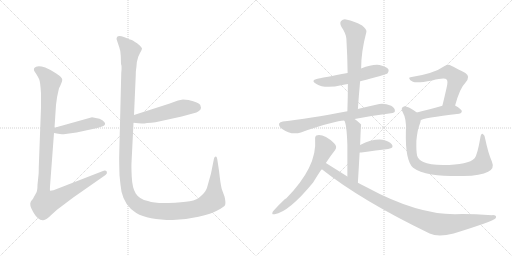
t = 0.00 s
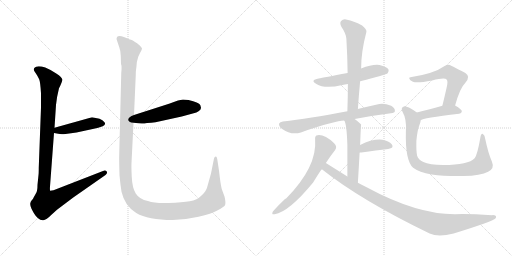
t = 2.29 s
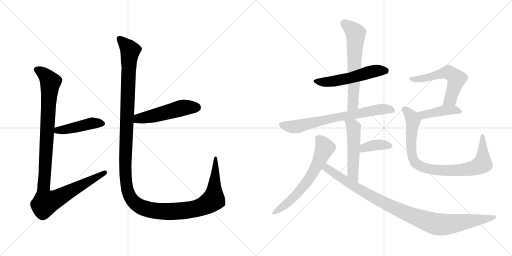
t = 4.57 s
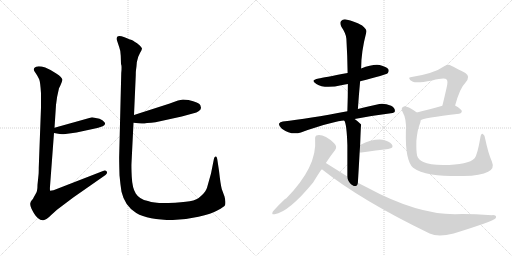
t = 6.86 s
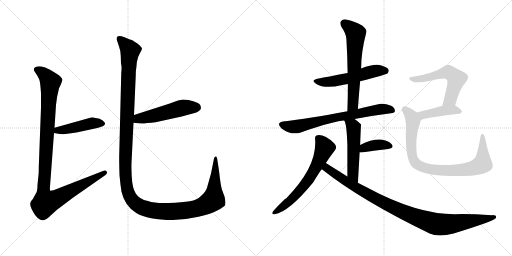
t = 9.14 s
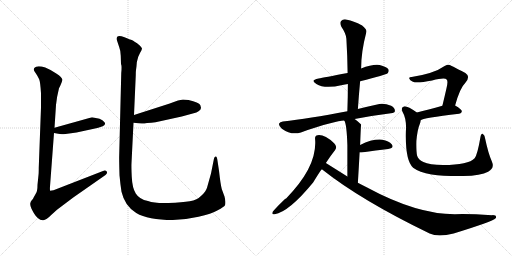
t = 11.43 s

The animated SVG that drew these frames (rendered in a browser with its animation timeline set to each time). Animation: 14 CSS @keyframes rules; one cycle of 11.43 s.

<svg version="1.1" viewBox="0 0 2048 1024" xmlns="http://www.w3.org/2000/svg">
  <g stroke="lightgray" stroke-dasharray="1,1" stroke-width="1" transform="scale(4, 4)">
    <line x1="0" y1="0" x2="256" y2="256"></line>
    <line x1="256" y1="0" x2="0" y2="256"></line>
    <line x1="128" y1="0" x2="128" y2="256"></line>
    <line x1="0" y1="128" x2="256" y2="128"></line>
    <line x1="256" y1="0" x2="512" y2="256"></line>
    <line x1="512" y1="0" x2="256" y2="256"></line>
    <line x1="384" y1="0" x2="384" y2="256"></line>
    <line x1="256" y1="128" x2="512" y2="128"></line>
  </g>
<g transform="scale(1, -1) translate(0, -850)">
   <style type="text/css">
    @keyframes keyframes0 {
      from {
       stroke: black;
       stroke-dashoffset: 449;
       stroke-width: 128;
       }
       59% {
       animation-timing-function: step-end;
       stroke: black;
       stroke-dashoffset: 0;
       stroke-width: 128;
       }
       to {
       stroke: black;
       stroke-width: 1024;
       }
       }
       #make-me-a-hanzi-animation-0 {
         animation: keyframes0 0.615397s both;
         animation-delay: 0.000000s;
         animation-timing-function: linear;
       }
    @keyframes keyframes1 {
      from {
       stroke: black;
       stroke-dashoffset: 1082;
       stroke-width: 128;
       }
       78% {
       animation-timing-function: step-end;
       stroke: black;
       stroke-dashoffset: 0;
       stroke-width: 128;
       }
       to {
       stroke: black;
       stroke-width: 1024;
       }
       }
       #make-me-a-hanzi-animation-1 {
         animation: keyframes1 1.130534s both;
         animation-delay: 0.615397s;
         animation-timing-function: linear;
       }
    @keyframes keyframes2 {
      from {
       stroke: black;
       stroke-dashoffset: 511;
       stroke-width: 128;
       }
       62% {
       animation-timing-function: step-end;
       stroke: black;
       stroke-dashoffset: 0;
       stroke-width: 128;
       }
       to {
       stroke: black;
       stroke-width: 1024;
       }
       }
       #make-me-a-hanzi-animation-2 {
         animation: keyframes2 0.665853s both;
         animation-delay: 1.745931s;
         animation-timing-function: linear;
       }
    @keyframes keyframes3 {
      from {
       stroke: black;
       stroke-dashoffset: 1438;
       stroke-width: 128;
       }
       82% {
       animation-timing-function: step-end;
       stroke: black;
       stroke-dashoffset: 0;
       stroke-width: 128;
       }
       to {
       stroke: black;
       stroke-width: 1024;
       }
       }
       #make-me-a-hanzi-animation-3 {
         animation: keyframes3 1.420247s both;
         animation-delay: 2.411784s;
         animation-timing-function: linear;
       }
    @keyframes keyframes4 {
      from {
       stroke: black;
       stroke-dashoffset: 539;
       stroke-width: 128;
       }
       64% {
       animation-timing-function: step-end;
       stroke: black;
       stroke-dashoffset: 0;
       stroke-width: 128;
       }
       to {
       stroke: black;
       stroke-width: 1024;
       }
       }
       #make-me-a-hanzi-animation-4 {
         animation: keyframes4 0.688639s both;
         animation-delay: 3.832031s;
         animation-timing-function: linear;
       }
    @keyframes keyframes5 {
      from {
       stroke: black;
       stroke-dashoffset: 626;
       stroke-width: 128;
       }
       67% {
       animation-timing-function: step-end;
       stroke: black;
       stroke-dashoffset: 0;
       stroke-width: 128;
       }
       to {
       stroke: black;
       stroke-width: 1024;
       }
       }
       #make-me-a-hanzi-animation-5 {
         animation: keyframes5 0.759440s both;
         animation-delay: 4.520670s;
         animation-timing-function: linear;
       }
    @keyframes keyframes6 {
      from {
       stroke: black;
       stroke-dashoffset: 707;
       stroke-width: 128;
       }
       70% {
       animation-timing-function: step-end;
       stroke: black;
       stroke-dashoffset: 0;
       stroke-width: 128;
       }
       to {
       stroke: black;
       stroke-width: 1024;
       }
       }
       #make-me-a-hanzi-animation-6 {
         animation: keyframes6 0.825358s both;
         animation-delay: 5.280110s;
         animation-timing-function: linear;
       }
    @keyframes keyframes7 {
      from {
       stroke: black;
       stroke-dashoffset: 514;
       stroke-width: 128;
       }
       63% {
       animation-timing-function: step-end;
       stroke: black;
       stroke-dashoffset: 0;
       stroke-width: 128;
       }
       to {
       stroke: black;
       stroke-width: 1024;
       }
       }
       #make-me-a-hanzi-animation-7 {
         animation: keyframes7 0.668294s both;
         animation-delay: 6.105468s;
         animation-timing-function: linear;
       }
    @keyframes keyframes8 {
      from {
       stroke: black;
       stroke-dashoffset: 378;
       stroke-width: 128;
       }
       55% {
       animation-timing-function: step-end;
       stroke: black;
       stroke-dashoffset: 0;
       stroke-width: 128;
       }
       to {
       stroke: black;
       stroke-width: 1024;
       }
       }
       #make-me-a-hanzi-animation-8 {
         animation: keyframes8 0.557617s both;
         animation-delay: 6.773762s;
         animation-timing-function: linear;
       }
    @keyframes keyframes9 {
      from {
       stroke: black;
       stroke-dashoffset: 632;
       stroke-width: 128;
       }
       67% {
       animation-timing-function: step-end;
       stroke: black;
       stroke-dashoffset: 0;
       stroke-width: 128;
       }
       to {
       stroke: black;
       stroke-width: 1024;
       }
       }
       #make-me-a-hanzi-animation-9 {
         animation: keyframes9 0.764323s both;
         animation-delay: 7.331379s;
         animation-timing-function: linear;
       }
    @keyframes keyframes10 {
      from {
       stroke: black;
       stroke-dashoffset: 996;
       stroke-width: 128;
       }
       76% {
       animation-timing-function: step-end;
       stroke: black;
       stroke-dashoffset: 0;
       stroke-width: 128;
       }
       to {
       stroke: black;
       stroke-width: 1024;
       }
       }
       #make-me-a-hanzi-animation-10 {
         animation: keyframes10 1.060547s both;
         animation-delay: 8.095702s;
         animation-timing-function: linear;
       }
    @keyframes keyframes11 {
      from {
       stroke: black;
       stroke-dashoffset: 568;
       stroke-width: 128;
       }
       65% {
       animation-timing-function: step-end;
       stroke: black;
       stroke-dashoffset: 0;
       stroke-width: 128;
       }
       to {
       stroke: black;
       stroke-width: 1024;
       }
       }
       #make-me-a-hanzi-animation-11 {
         animation: keyframes11 0.712240s both;
         animation-delay: 9.156249s;
         animation-timing-function: linear;
       }
    @keyframes keyframes12 {
      from {
       stroke: black;
       stroke-dashoffset: 425;
       stroke-width: 128;
       }
       58% {
       animation-timing-function: step-end;
       stroke: black;
       stroke-dashoffset: 0;
       stroke-width: 128;
       }
       to {
       stroke: black;
       stroke-width: 1024;
       }
       }
       #make-me-a-hanzi-animation-12 {
         animation: keyframes12 0.595866s both;
         animation-delay: 9.868489s;
         animation-timing-function: linear;
       }
    @keyframes keyframes13 {
      from {
       stroke: black;
       stroke-dashoffset: 875;
       stroke-width: 128;
       }
       74% {
       animation-timing-function: step-end;
       stroke: black;
       stroke-dashoffset: 0;
       stroke-width: 128;
       }
       to {
       stroke: black;
       stroke-width: 1024;
       }
       }
       #make-me-a-hanzi-animation-13 {
         animation: keyframes13 0.962077s both;
         animation-delay: 10.464355s;
         animation-timing-function: linear;
       }
</style>
<path d="M 398.0 375.0 L 368.0 381.0 L 218.0 339.0 C 189.0 331.0 186.0 323.0 216.0 318.0 L 233.0 315.0 Q 242.0 312.0 262.0 314.0 L 306.0 320.0 L 380.0 336.0 Q 390.0 337.0 411.0 345.0 Q 425.0 351.0 418.0 361.0 Q 411.0 370.0 398.0 375.0 Z" fill="lightgray"></path> 
<path d="M 218.0 339.0 L 224.0 430.0 Q 227.0 462.0 234.0 488.0 L 236.0 497.0 Q 248.0 520.0 249.0 530.0 Q 251.0 539.0 225.0 556.0 Q 199.0 573.0 181.0 580.0 Q 147.0 590.0 137.0 578.0 Q 134.0 572.0 137.0 566.0 Q 154.0 541.0 157.0 532.0 Q 161.0 523.0 164.0 477.0 L 164.0 420.0 L 155.0 179.0 Q 155.0 155.0 154.0 150.0 L 150.0 111.0 Q 150.0 86.0 144.0 77.0 L 135.0 61.0 Q 132.0 54.0 127.0 49.0 Q 122.0 44.0 121.0 36.0 Q 120.0 28.0 126.0 15.0 Q 133.0 1.0 137.0 -5.0 Q 141.0 -12.0 151.0 -22.0 Q 162.0 -32.0 173.0 -31.0 Q 185.0 -30.0 207.0 -8.0 L 228.0 11.0 L 293.0 60.0 L 422.0 150.0 Q 431.0 157.0 427.0 164.0 Q 422.0 170.0 412.0 166.0 L 214.0 89.0 L 201.0 87.0 Q 199.0 86.0 200.0 104.0 L 216.0 318.0 L 218.0 339.0 Z" fill="lightgray"></path> 
<path d="M 578.0 356.0 L 588.0 358.0 Q 606.0 358.0 622.0 361.0 L 727.0 384.0 L 771.0 396.0 Q 804.0 404.0 804.0 419.0 L 801.0 430.0 Q 796.0 440.0 754.0 450.0 L 732.0 452.0 L 712.0 448.0 L 676.0 435.0 L 536.0 390.0 C 507.0 381.0 504.0 362.0 534.0 359.0 L 554.0 357.0 Q 577.0 355.0 578.0 356.0 Z" fill="lightgray"></path> 
<path d="M 536.0 390.0 L 543.0 548.0 Q 543.0 566.0 544.0 570.0 L 546.0 585.0 Q 545.0 599.0 553.0 623.0 L 560.0 638.0 Q 568.0 652.0 568.0 656.0 Q 568.0 659.0 559.0 668.0 Q 547.0 680.0 540.0 682.0 Q 531.0 689.0 524.0 691.0 Q 517.0 693.0 508.0 697.0 Q 499.0 701.0 486.0 705.0 Q 474.0 708.0 470.0 704.0 Q 466.0 699.0 466.0 694.0 L 477.0 661.0 Q 482.0 649.0 483.0 627.0 L 484.0 594.0 Q 488.0 588.0 485.0 558.0 L 477.0 235.0 Q 476.0 218.0 478.0 149.0 Q 481.0 115.0 486.0 83.0 Q 499.0 26.0 545.0 -2.0 Q 592.0 -30.0 691.0 -30.0 Q 742.0 -29.0 794.0 -17.0 Q 846.0 -6.0 871.0 9.0 Q 896.0 23.0 900.0 29.0 Q 904.0 41.0 898.0 64.0 L 887.0 94.0 Q 882.0 113.0 876.0 167.0 L 870.0 207.0 Q 868.0 224.0 863.0 224.0 Q 858.0 224.0 856.0 216.0 L 844.0 156.0 L 828.0 99.0 Q 824.0 85.0 806.0 68.0 Q 789.0 50.0 759.0 45.0 Q 730.0 40.0 674.0 38.0 Q 619.0 36.0 592.0 46.0 Q 557.0 53.0 543.0 76.0 Q 529.0 98.0 527.0 143.0 Q 525.0 187.0 526.0 198.0 L 534.0 359.0 L 536.0 390.0 Z" fill="lightgray"></path> 
<path d="M 1440.5 525.5 Q 1545.5 552.5 1550.5 557.5 Q 1557.5 564.5 1553.5 573.5 Q 1546.5 583.5 1518.5 590.5 Q 1490.5 594.5 1444.5 576.5 L 1390.5 558.5 Q 1293.5 540.5 1274.5 536.5 Q 1238.5 529.5 1265.5 514.5 Q 1298.5 493.5 1369.5 510.5 Q 1379.5 513.5 1391.5 514.5 L 1440.5 525.5 Z" fill="lightgray"></path> 
<path d="M 1431.5 414.5 Q 1435.5 472.5 1440.5 525.5 L 1444.5 576.5 Q 1444.5 643.5 1465.5 722.5 Q 1468.5 732.5 1448.5 748.5 Q 1412.5 767.5 1388.5 771.5 Q 1372.5 775.5 1364.5 766.5 Q 1357.5 759.5 1365.5 743.5 Q 1384.5 715.5 1385.5 695.5 Q 1389.5 629.5 1390.5 558.5 L 1391.5 514.5 Q 1391.5 462.5 1389.5 405.5 C 1388.5 375.5 1429.5 384.5 1431.5 414.5 Z" fill="lightgray"></path> 
<path d="M 1418.5 374.5 Q 1484.5 387.5 1563.5 397.5 Q 1579.5 398.5 1579.5 406.5 Q 1580.5 418.5 1564.5 427.5 Q 1539.5 437.5 1517.5 434.5 Q 1471.5 424.5 1431.5 414.5 L 1389.5 405.5 Q 1233.5 375.5 1131.5 364.5 Q 1119.5 363.5 1116.5 356.5 Q 1113.5 346.5 1127.5 335.5 Q 1164.5 308.5 1203.5 320.5 Q 1347.5 368.5 1377.5 367.5 L 1418.5 374.5 Z" fill="lightgray"></path> 
<path d="M 1431.5 119.5 Q 1435.5 185.5 1438.5 240.5 L 1440.5 270.5 Q 1443.5 351.5 1444.5 352.5 L 1443.5 353.5 Q 1430.5 366.5 1418.5 374.5 C 1394.5 392.5 1365.5 395.5 1377.5 367.5 Q 1386.5 355.5 1389.5 270.5 Q 1389.5 225.5 1389.5 144.5 C 1389.5 114.5 1429.5 89.5 1431.5 119.5 Z" fill="lightgray"></path> 
<path d="M 1438.5 240.5 Q 1441.5 240.5 1445.5 240.5 Q 1506.5 249.5 1552.5 254.5 Q 1577.5 258.5 1567.5 272.5 Q 1555.5 287.5 1529.5 291.5 Q 1490.5 295.5 1440.5 270.5 C 1413.5 257.5 1408.5 240.5 1438.5 240.5 Z" fill="lightgray"></path> 
<path d="M 1303.5 198.5 Q 1321.5 226.5 1340.5 250.5 Q 1350.5 263.5 1336.5 277.5 Q 1297.5 313.5 1270.5 309.5 Q 1258.5 308.5 1260.5 292.5 Q 1269.5 183.5 1144.5 56.5 Q 1135.5 53.5 1091.5 4.5 Q 1084.5 -10.5 1098.5 -6.5 Q 1155.5 2.5 1252.5 120.5 Q 1283.5 171.5 1287.5 173.5 L 1303.5 198.5 Z" fill="lightgray"></path> 
<path d="M 1287.5 173.5 Q 1443.5 49.5 1718.5 -83.5 Q 1752.5 -99.5 1814.5 -83.5 Q 1970.5 -35.5 1982.5 -22.5 Q 1982.5 -21.5 1983.5 -21.5 Q 1987.5 -9.5 1968.5 -10.5 Q 1875.5 -4.5 1819.5 -6.5 Q 1666.5 -6.5 1466.5 101.5 Q 1448.5 110.5 1431.5 119.5 L 1389.5 144.5 Q 1346.5 171.5 1303.5 198.5 C 1278.5 214.5 1263.5 191.5 1287.5 173.5 Z" fill="lightgray"></path> 
<path d="M 1820.5 428.5 Q 1839.5 498.5 1861.5 519.5 Q 1883.5 544.5 1861.5 558.5 Q 1798.5 591.5 1796.5 591.5 Q 1786.5 591.5 1778.5 586.5 Q 1736.5 556.5 1646.5 542.5 Q 1634.5 542.5 1637.5 535.5 Q 1638.5 529.5 1651.5 523.5 Q 1666.5 516.5 1728.5 528.5 Q 1779.5 541.5 1786.5 532.5 Q 1793.5 526.5 1785.5 495.5 Q 1778.5 464.5 1769.5 427.5 C 1762.5 398.5 1812.5 399.5 1820.5 428.5 Z" fill="lightgray"></path> 
<path d="M 1682.5 369.5 Q 1689.5 378.5 1836.5 395.5 Q 1846.5 396.5 1847.5 405.5 Q 1847.5 412.5 1820.5 428.5 C 1805.5 437.5 1798.5 435.5 1769.5 427.5 Q 1711.5 411.5 1667.5 400.5 C 1638.5 393.5 1656.5 355.5 1682.5 369.5 Z" fill="lightgray"></path> 
<path d="M 1967.5 204.5 Q 1952.5 238.5 1940.5 296.5 Q 1939.5 309.5 1931.5 314.5 Q 1924.5 318.5 1921.5 300.5 Q 1909.5 230.5 1898.5 217.5 Q 1874.5 190.5 1772.5 190.5 Q 1717.5 191.5 1693.5 202.5 Q 1672.5 212.5 1668.5 227.5 Q 1664.5 243.5 1665.5 286.5 Q 1669.5 332.5 1679.5 355.5 Q 1682.5 362.5 1682.5 369.5 C 1687.5 387.5 1687.5 387.5 1667.5 400.5 Q 1627.5 428.5 1615.5 424.5 Q 1602.5 420.5 1609.5 404.5 Q 1627.5 373.5 1623.5 324.5 Q 1620.5 207.5 1652.5 179.5 Q 1676.5 161.5 1726.5 152.5 Q 1775.5 145.5 1853.5 146.5 Q 1923.5 147.5 1952.5 163.5 Q 1979.5 176.5 1967.5 204.5 Z" fill="lightgray"></path> 
      <clipPath id="make-me-a-hanzi-clip-0">
      <path d="M 398.0 375.0 L 368.0 381.0 L 218.0 339.0 C 189.0 331.0 186.0 323.0 216.0 318.0 L 233.0 315.0 Q 242.0 312.0 262.0 314.0 L 306.0 320.0 L 380.0 336.0 Q 390.0 337.0 411.0 345.0 Q 425.0 351.0 418.0 361.0 Q 411.0 370.0 398.0 375.0 Z" fill="lightgray"></path>
      </clipPath>
      <path clip-path="url(#make-me-a-hanzi-clip-0)" d="M 221.0 323.0 L 371.0 358.0 L 410.0 355.0 " fill="none" id="make-me-a-hanzi-animation-0" stroke-dasharray="321 642" stroke-linecap="round"></path>

      <clipPath id="make-me-a-hanzi-clip-1">
      <path d="M 218.0 339.0 L 224.0 430.0 Q 227.0 462.0 234.0 488.0 L 236.0 497.0 Q 248.0 520.0 249.0 530.0 Q 251.0 539.0 225.0 556.0 Q 199.0 573.0 181.0 580.0 Q 147.0 590.0 137.0 578.0 Q 134.0 572.0 137.0 566.0 Q 154.0 541.0 157.0 532.0 Q 161.0 523.0 164.0 477.0 L 164.0 420.0 L 155.0 179.0 Q 155.0 155.0 154.0 150.0 L 150.0 111.0 Q 150.0 86.0 144.0 77.0 L 135.0 61.0 Q 132.0 54.0 127.0 49.0 Q 122.0 44.0 121.0 36.0 Q 120.0 28.0 126.0 15.0 Q 133.0 1.0 137.0 -5.0 Q 141.0 -12.0 151.0 -22.0 Q 162.0 -32.0 173.0 -31.0 Q 185.0 -30.0 207.0 -8.0 L 228.0 11.0 L 293.0 60.0 L 422.0 150.0 Q 431.0 157.0 427.0 164.0 Q 422.0 170.0 412.0 166.0 L 214.0 89.0 L 201.0 87.0 Q 199.0 86.0 200.0 104.0 L 216.0 318.0 L 218.0 339.0 Z" fill="lightgray"></path>
      </clipPath>
      <path clip-path="url(#make-me-a-hanzi-clip-1)" d="M 147.0 572.0 L 167.0 562.0 L 202.0 521.0 L 174.0 102.0 L 182.0 39.0 L 234.0 59.0 L 419.0 159.0 " fill="none" id="make-me-a-hanzi-animation-1" stroke-dasharray="954 1908" stroke-linecap="round"></path>

      <clipPath id="make-me-a-hanzi-clip-2">
      <path d="M 578.0 356.0 L 588.0 358.0 Q 606.0 358.0 622.0 361.0 L 727.0 384.0 L 771.0 396.0 Q 804.0 404.0 804.0 419.0 L 801.0 430.0 Q 796.0 440.0 754.0 450.0 L 732.0 452.0 L 712.0 448.0 L 676.0 435.0 L 536.0 390.0 C 507.0 381.0 504.0 362.0 534.0 359.0 L 554.0 357.0 Q 577.0 355.0 578.0 356.0 Z" fill="lightgray"></path>
      </clipPath>
      <path clip-path="url(#make-me-a-hanzi-clip-2)" d="M 540.0 366.0 L 554.0 376.0 L 613.0 386.0 L 723.0 417.0 L 787.0 420.0 " fill="none" id="make-me-a-hanzi-animation-2" stroke-dasharray="383 766" stroke-linecap="round"></path>

      <clipPath id="make-me-a-hanzi-clip-3">
      <path d="M 536.0 390.0 L 543.0 548.0 Q 543.0 566.0 544.0 570.0 L 546.0 585.0 Q 545.0 599.0 553.0 623.0 L 560.0 638.0 Q 568.0 652.0 568.0 656.0 Q 568.0 659.0 559.0 668.0 Q 547.0 680.0 540.0 682.0 Q 531.0 689.0 524.0 691.0 Q 517.0 693.0 508.0 697.0 Q 499.0 701.0 486.0 705.0 Q 474.0 708.0 470.0 704.0 Q 466.0 699.0 466.0 694.0 L 477.0 661.0 Q 482.0 649.0 483.0 627.0 L 484.0 594.0 Q 488.0 588.0 485.0 558.0 L 477.0 235.0 Q 476.0 218.0 478.0 149.0 Q 481.0 115.0 486.0 83.0 Q 499.0 26.0 545.0 -2.0 Q 592.0 -30.0 691.0 -30.0 Q 742.0 -29.0 794.0 -17.0 Q 846.0 -6.0 871.0 9.0 Q 896.0 23.0 900.0 29.0 Q 904.0 41.0 898.0 64.0 L 887.0 94.0 Q 882.0 113.0 876.0 167.0 L 870.0 207.0 Q 868.0 224.0 863.0 224.0 Q 858.0 224.0 856.0 216.0 L 844.0 156.0 L 828.0 99.0 Q 824.0 85.0 806.0 68.0 Q 789.0 50.0 759.0 45.0 Q 730.0 40.0 674.0 38.0 Q 619.0 36.0 592.0 46.0 Q 557.0 53.0 543.0 76.0 Q 529.0 98.0 527.0 143.0 Q 525.0 187.0 526.0 198.0 L 534.0 359.0 L 536.0 390.0 Z" fill="lightgray"></path>
      </clipPath>
      <path clip-path="url(#make-me-a-hanzi-clip-3)" d="M 477.0 696.0 L 521.0 647.0 L 515.0 599.0 L 501.0 160.0 L 509.0 93.0 L 529.0 49.0 L 564.0 22.0 L 632.0 6.0 L 738.0 7.0 L 821.0 29.0 L 854.0 52.0 L 862.0 218.0 " fill="none" id="make-me-a-hanzi-animation-3" stroke-dasharray="1310 2620" stroke-linecap="round"></path>

      <clipPath id="make-me-a-hanzi-clip-4">
      <path d="M 1440.5 525.5 Q 1545.5 552.5 1550.5 557.5 Q 1557.5 564.5 1553.5 573.5 Q 1546.5 583.5 1518.5 590.5 Q 1490.5 594.5 1444.5 576.5 L 1390.5 558.5 Q 1293.5 540.5 1274.5 536.5 Q 1238.5 529.5 1265.5 514.5 Q 1298.5 493.5 1369.5 510.5 Q 1379.5 513.5 1391.5 514.5 L 1440.5 525.5 Z" fill="lightgray"></path>
      </clipPath>
      <path clip-path="url(#make-me-a-hanzi-clip-4)" d="M 1266.5 526.5 L 1322.5 523.5 L 1392.5 536.5 L 1501.5 567.5 L 1543.5 566.5 " fill="none" id="make-me-a-hanzi-animation-4" stroke-dasharray="411 822" stroke-linecap="round"></path>

      <clipPath id="make-me-a-hanzi-clip-5">
      <path d="M 1431.5 414.5 Q 1435.5 472.5 1440.5 525.5 L 1444.5 576.5 Q 1444.5 643.5 1465.5 722.5 Q 1468.5 732.5 1448.5 748.5 Q 1412.5 767.5 1388.5 771.5 Q 1372.5 775.5 1364.5 766.5 Q 1357.5 759.5 1365.5 743.5 Q 1384.5 715.5 1385.5 695.5 Q 1389.5 629.5 1390.5 558.5 L 1391.5 514.5 Q 1391.5 462.5 1389.5 405.5 C 1388.5 375.5 1429.5 384.5 1431.5 414.5 Z" fill="lightgray"></path>
      </clipPath>
      <path clip-path="url(#make-me-a-hanzi-clip-5)" d="M 1376.5 757.5 L 1422.5 717.5 L 1412.5 440.5 L 1395.5 413.5 " fill="none" id="make-me-a-hanzi-animation-5" stroke-dasharray="498 996" stroke-linecap="round"></path>

      <clipPath id="make-me-a-hanzi-clip-6">
      <path d="M 1418.5 374.5 Q 1484.5 387.5 1563.5 397.5 Q 1579.5 398.5 1579.5 406.5 Q 1580.5 418.5 1564.5 427.5 Q 1539.5 437.5 1517.5 434.5 Q 1471.5 424.5 1431.5 414.5 L 1389.5 405.5 Q 1233.5 375.5 1131.5 364.5 Q 1119.5 363.5 1116.5 356.5 Q 1113.5 346.5 1127.5 335.5 Q 1164.5 308.5 1203.5 320.5 Q 1347.5 368.5 1377.5 367.5 L 1418.5 374.5 Z" fill="lightgray"></path>
      </clipPath>
      <path clip-path="url(#make-me-a-hanzi-clip-6)" d="M 1126.5 352.5 L 1158.5 343.5 L 1190.5 344.5 L 1330.5 378.5 L 1499.5 410.5 L 1551.5 414.5 L 1568.5 409.5 " fill="none" id="make-me-a-hanzi-animation-6" stroke-dasharray="579 1158" stroke-linecap="round"></path>

      <clipPath id="make-me-a-hanzi-clip-7">
      <path d="M 1431.5 119.5 Q 1435.5 185.5 1438.5 240.5 L 1440.5 270.5 Q 1443.5 351.5 1444.5 352.5 L 1443.5 353.5 Q 1430.5 366.5 1418.5 374.5 C 1394.5 392.5 1365.5 395.5 1377.5 367.5 Q 1386.5 355.5 1389.5 270.5 Q 1389.5 225.5 1389.5 144.5 C 1389.5 114.5 1429.5 89.5 1431.5 119.5 Z" fill="lightgray"></path>
      </clipPath>
      <path clip-path="url(#make-me-a-hanzi-clip-7)" d="M 1384.5 367.5 L 1414.5 338.5 L 1411.5 157.5 L 1429.5 127.5 " fill="none" id="make-me-a-hanzi-animation-7" stroke-dasharray="386 772" stroke-linecap="round"></path>

      <clipPath id="make-me-a-hanzi-clip-8">
      <path d="M 1438.5 240.5 Q 1441.5 240.5 1445.5 240.5 Q 1506.5 249.5 1552.5 254.5 Q 1577.5 258.5 1567.5 272.5 Q 1555.5 287.5 1529.5 291.5 Q 1490.5 295.5 1440.5 270.5 C 1413.5 257.5 1408.5 240.5 1438.5 240.5 Z" fill="lightgray"></path>
      </clipPath>
      <path clip-path="url(#make-me-a-hanzi-clip-8)" d="M 1442.5 247.5 L 1456.5 260.5 L 1510.5 271.5 L 1557.5 265.5 " fill="none" id="make-me-a-hanzi-animation-8" stroke-dasharray="250 500" stroke-linecap="round"></path>

      <clipPath id="make-me-a-hanzi-clip-9">
      <path d="M 1303.5 198.5 Q 1321.5 226.5 1340.5 250.5 Q 1350.5 263.5 1336.5 277.5 Q 1297.5 313.5 1270.5 309.5 Q 1258.5 308.5 1260.5 292.5 Q 1269.5 183.5 1144.5 56.5 Q 1135.5 53.5 1091.5 4.5 Q 1084.5 -10.5 1098.5 -6.5 Q 1155.5 2.5 1252.5 120.5 Q 1283.5 171.5 1287.5 173.5 L 1303.5 198.5 Z" fill="lightgray"></path>
      </clipPath>
      <path clip-path="url(#make-me-a-hanzi-clip-9)" d="M 1271.5 297.5 L 1298.5 259.5 L 1242.5 142.5 L 1203.5 91.5 L 1155.5 42.5 L 1101.5 2.5 " fill="none" id="make-me-a-hanzi-animation-9" stroke-dasharray="504 1008" stroke-linecap="round"></path>

      <clipPath id="make-me-a-hanzi-clip-10">
      <path d="M 1287.5 173.5 Q 1443.5 49.5 1718.5 -83.5 Q 1752.5 -99.5 1814.5 -83.5 Q 1970.5 -35.5 1982.5 -22.5 Q 1982.5 -21.5 1983.5 -21.5 Q 1987.5 -9.5 1968.5 -10.5 Q 1875.5 -4.5 1819.5 -6.5 Q 1666.5 -6.5 1466.5 101.5 Q 1448.5 110.5 1431.5 119.5 L 1389.5 144.5 Q 1346.5 171.5 1303.5 198.5 C 1278.5 214.5 1263.5 191.5 1287.5 173.5 Z" fill="lightgray"></path>
      </clipPath>
      <path clip-path="url(#make-me-a-hanzi-clip-10)" d="M 1305.5 188.5 L 1308.5 176.5 L 1354.5 144.5 L 1505.5 54.5 L 1625.5 -2.5 L 1728.5 -41.5 L 1798.5 -46.5 L 1978.5 -17.5 " fill="none" id="make-me-a-hanzi-animation-10" stroke-dasharray="868 1736" stroke-linecap="round"></path>

      <clipPath id="make-me-a-hanzi-clip-11">
      <path d="M 1820.5 428.5 Q 1839.5 498.5 1861.5 519.5 Q 1883.5 544.5 1861.5 558.5 Q 1798.5 591.5 1796.5 591.5 Q 1786.5 591.5 1778.5 586.5 Q 1736.5 556.5 1646.5 542.5 Q 1634.5 542.5 1637.5 535.5 Q 1638.5 529.5 1651.5 523.5 Q 1666.5 516.5 1728.5 528.5 Q 1779.5 541.5 1786.5 532.5 Q 1793.5 526.5 1785.5 495.5 Q 1778.5 464.5 1769.5 427.5 C 1762.5 398.5 1812.5 399.5 1820.5 428.5 Z" fill="lightgray"></path>
      </clipPath>
      <path clip-path="url(#make-me-a-hanzi-clip-11)" d="M 1644.5 535.5 L 1665.5 532.5 L 1714.5 540.5 L 1787.5 561.5 L 1815.5 547.5 L 1825.5 535.5 L 1805.5 463.5 L 1800.5 452.5 L 1775.5 433.5 " fill="none" id="make-me-a-hanzi-animation-11" stroke-dasharray="440 880" stroke-linecap="round"></path>

      <clipPath id="make-me-a-hanzi-clip-12">
      <path d="M 1682.5 369.5 Q 1689.5 378.5 1836.5 395.5 Q 1846.5 396.5 1847.5 405.5 Q 1847.5 412.5 1820.5 428.5 C 1805.5 437.5 1798.5 435.5 1769.5 427.5 Q 1711.5 411.5 1667.5 400.5 C 1638.5 393.5 1656.5 355.5 1682.5 369.5 Z" fill="lightgray"></path>
      </clipPath>
      <path clip-path="url(#make-me-a-hanzi-clip-12)" d="M 1680.5 375.5 L 1690.5 390.5 L 1776.5 408.5 L 1814.5 410.5 L 1838.5 404.5 " fill="none" id="make-me-a-hanzi-animation-12" stroke-dasharray="297 594" stroke-linecap="round"></path>

      <clipPath id="make-me-a-hanzi-clip-13">
      <path d="M 1967.5 204.5 Q 1952.5 238.5 1940.5 296.5 Q 1939.5 309.5 1931.5 314.5 Q 1924.5 318.5 1921.5 300.5 Q 1909.5 230.5 1898.5 217.5 Q 1874.5 190.5 1772.5 190.5 Q 1717.5 191.5 1693.5 202.5 Q 1672.5 212.5 1668.5 227.5 Q 1664.5 243.5 1665.5 286.5 Q 1669.5 332.5 1679.5 355.5 Q 1682.5 362.5 1682.5 369.5 C 1687.5 387.5 1687.5 387.5 1667.5 400.5 Q 1627.5 428.5 1615.5 424.5 Q 1602.5 420.5 1609.5 404.5 Q 1627.5 373.5 1623.5 324.5 Q 1620.5 207.5 1652.5 179.5 Q 1676.5 161.5 1726.5 152.5 Q 1775.5 145.5 1853.5 146.5 Q 1923.5 147.5 1952.5 163.5 Q 1979.5 176.5 1967.5 204.5 Z" fill="lightgray"></path>
      </clipPath>
      <path clip-path="url(#make-me-a-hanzi-clip-13)" d="M 1618.5 412.5 L 1645.5 386.5 L 1650.5 372.5 L 1643.5 292.5 L 1648.5 227.5 L 1664.5 196.5 L 1692.5 181.5 L 1735.5 171.5 L 1808.5 168.5 L 1879.5 174.5 L 1926.5 192.5 L 1931.5 216.5 L 1930.5 307.5 " fill="none" id="make-me-a-hanzi-animation-13" stroke-dasharray="747 1494" stroke-linecap="round"></path>

</g>
</svg>
